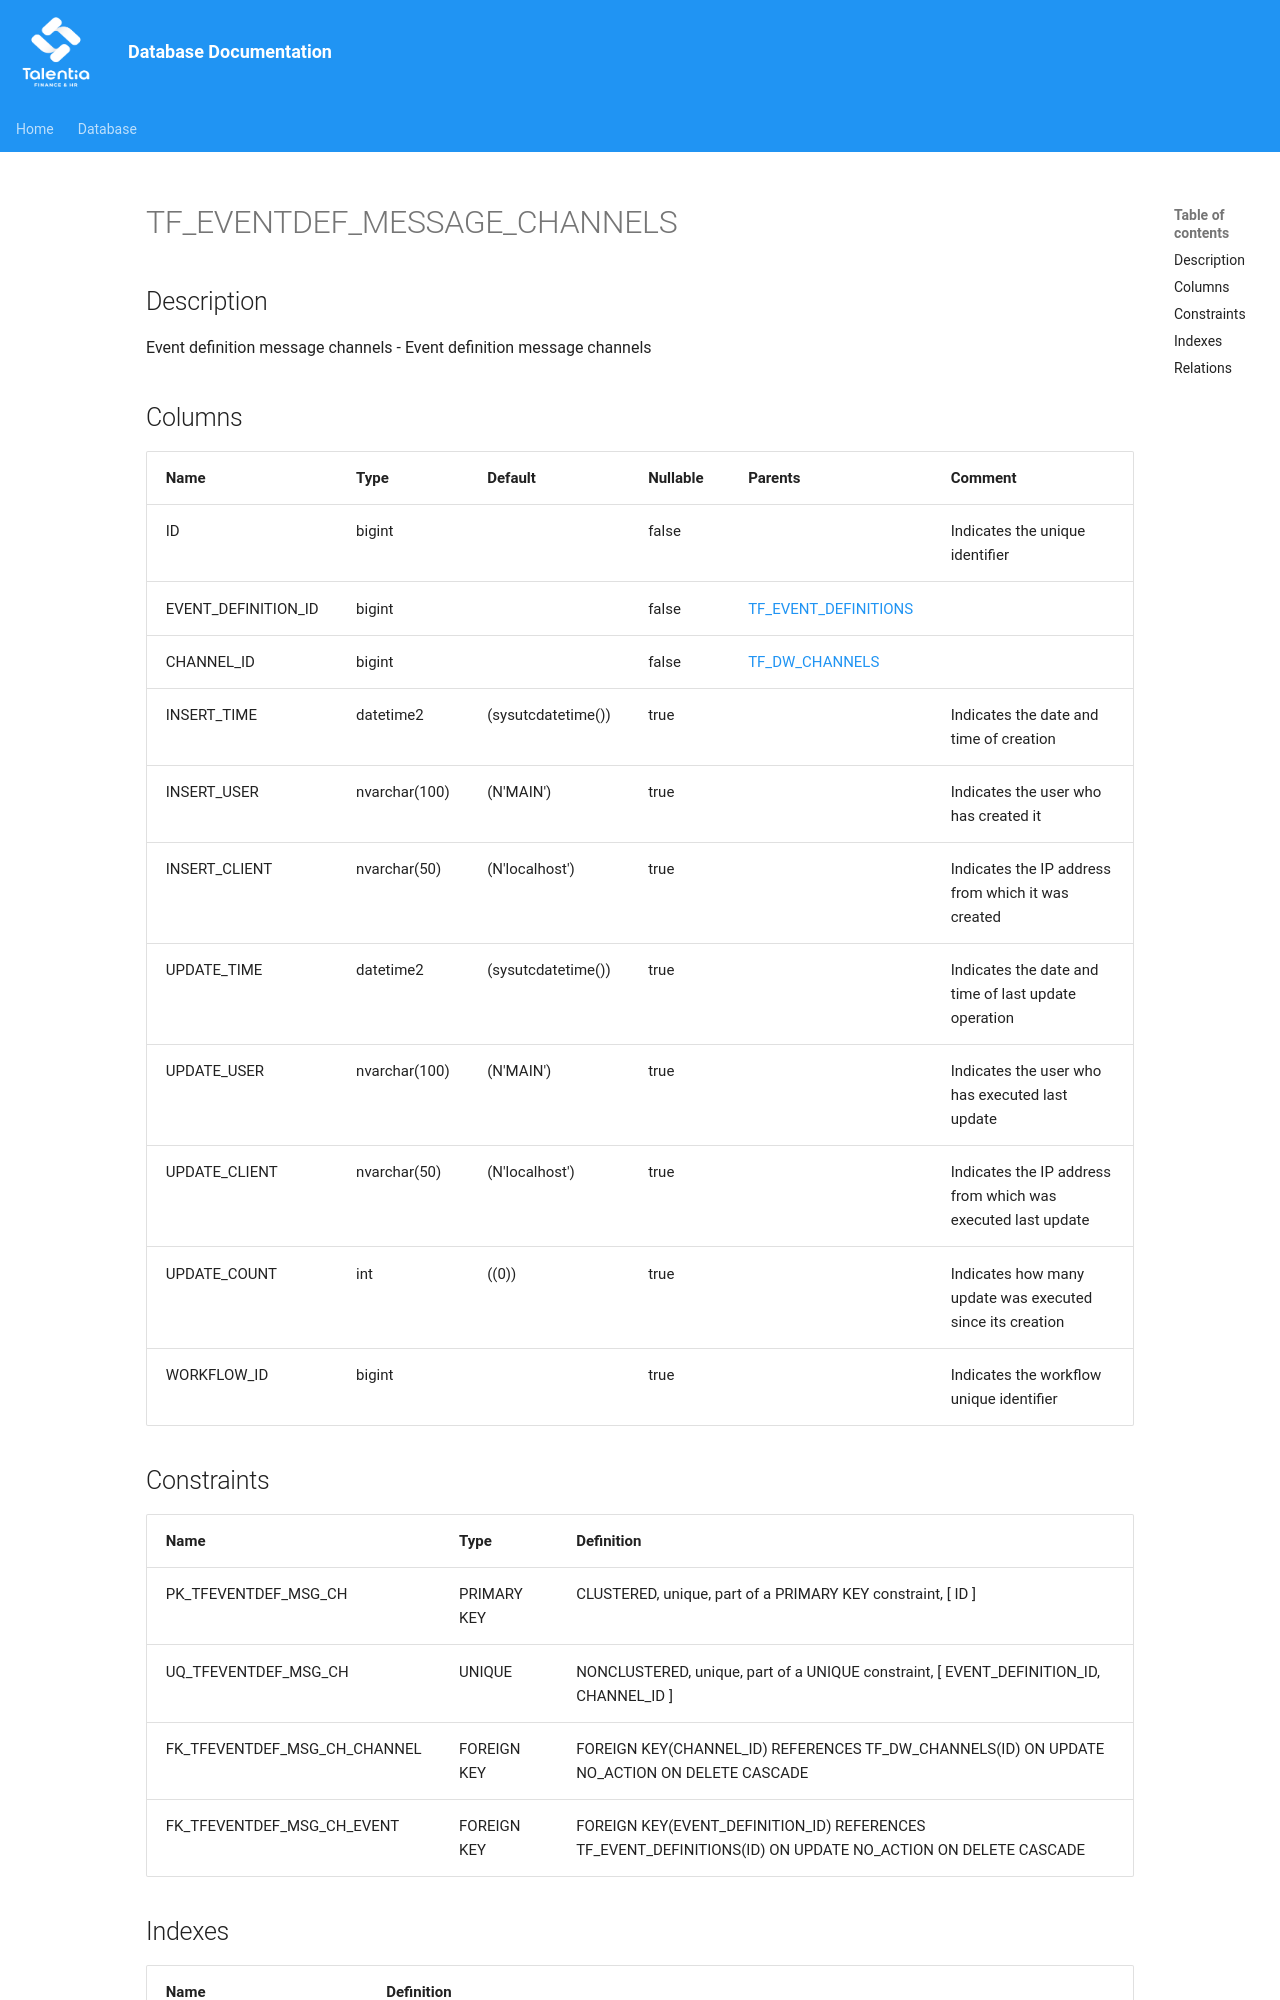

repository: giovanniporcelli/documentazione-db · page: schema/TF_EVENTDEF_MESSAGE_CHANNELS/index.html · generator: mkdocs

# TF_EVENTDEF_MESSAGE_CHANNELS

## Description

Event definition message channels - Event definition message channels  


## Columns

| Name | Type | Default | Nullable | Parents | Comment |
| ---- | ---- | ------- | -------- | ------- | ------- |
| ID | bigint |  | false |  | Indicates the unique identifier |
| EVENT_DEFINITION_ID | bigint |  | false | [TF_EVENT_DEFINITIONS](TF_EVENT_DEFINITIONS.md) |  |
| CHANNEL_ID | bigint |  | false | [TF_DW_CHANNELS](TF_DW_CHANNELS.md) |  |
| INSERT_TIME | datetime2 | (sysutcdatetime()) | true |  | Indicates the date and time of creation |
| INSERT_USER | nvarchar(100) | (N'MAIN') | true |  | Indicates the user who has created it |
| INSERT_CLIENT | nvarchar(50) | (N'localhost') | true |  | Indicates the IP address from which it was created |
| UPDATE_TIME | datetime2 | (sysutcdatetime()) | true |  | Indicates the date and time of last update operation |
| UPDATE_USER | nvarchar(100) | (N'MAIN') | true |  | Indicates the user who has executed last update |
| UPDATE_CLIENT | nvarchar(50) | (N'localhost') | true |  | Indicates the IP address from which was executed last update |
| UPDATE_COUNT | int | ((0)) | true |  | Indicates how many update was executed since its creation |
| WORKFLOW_ID | bigint |  | true |  | Indicates the workflow u
